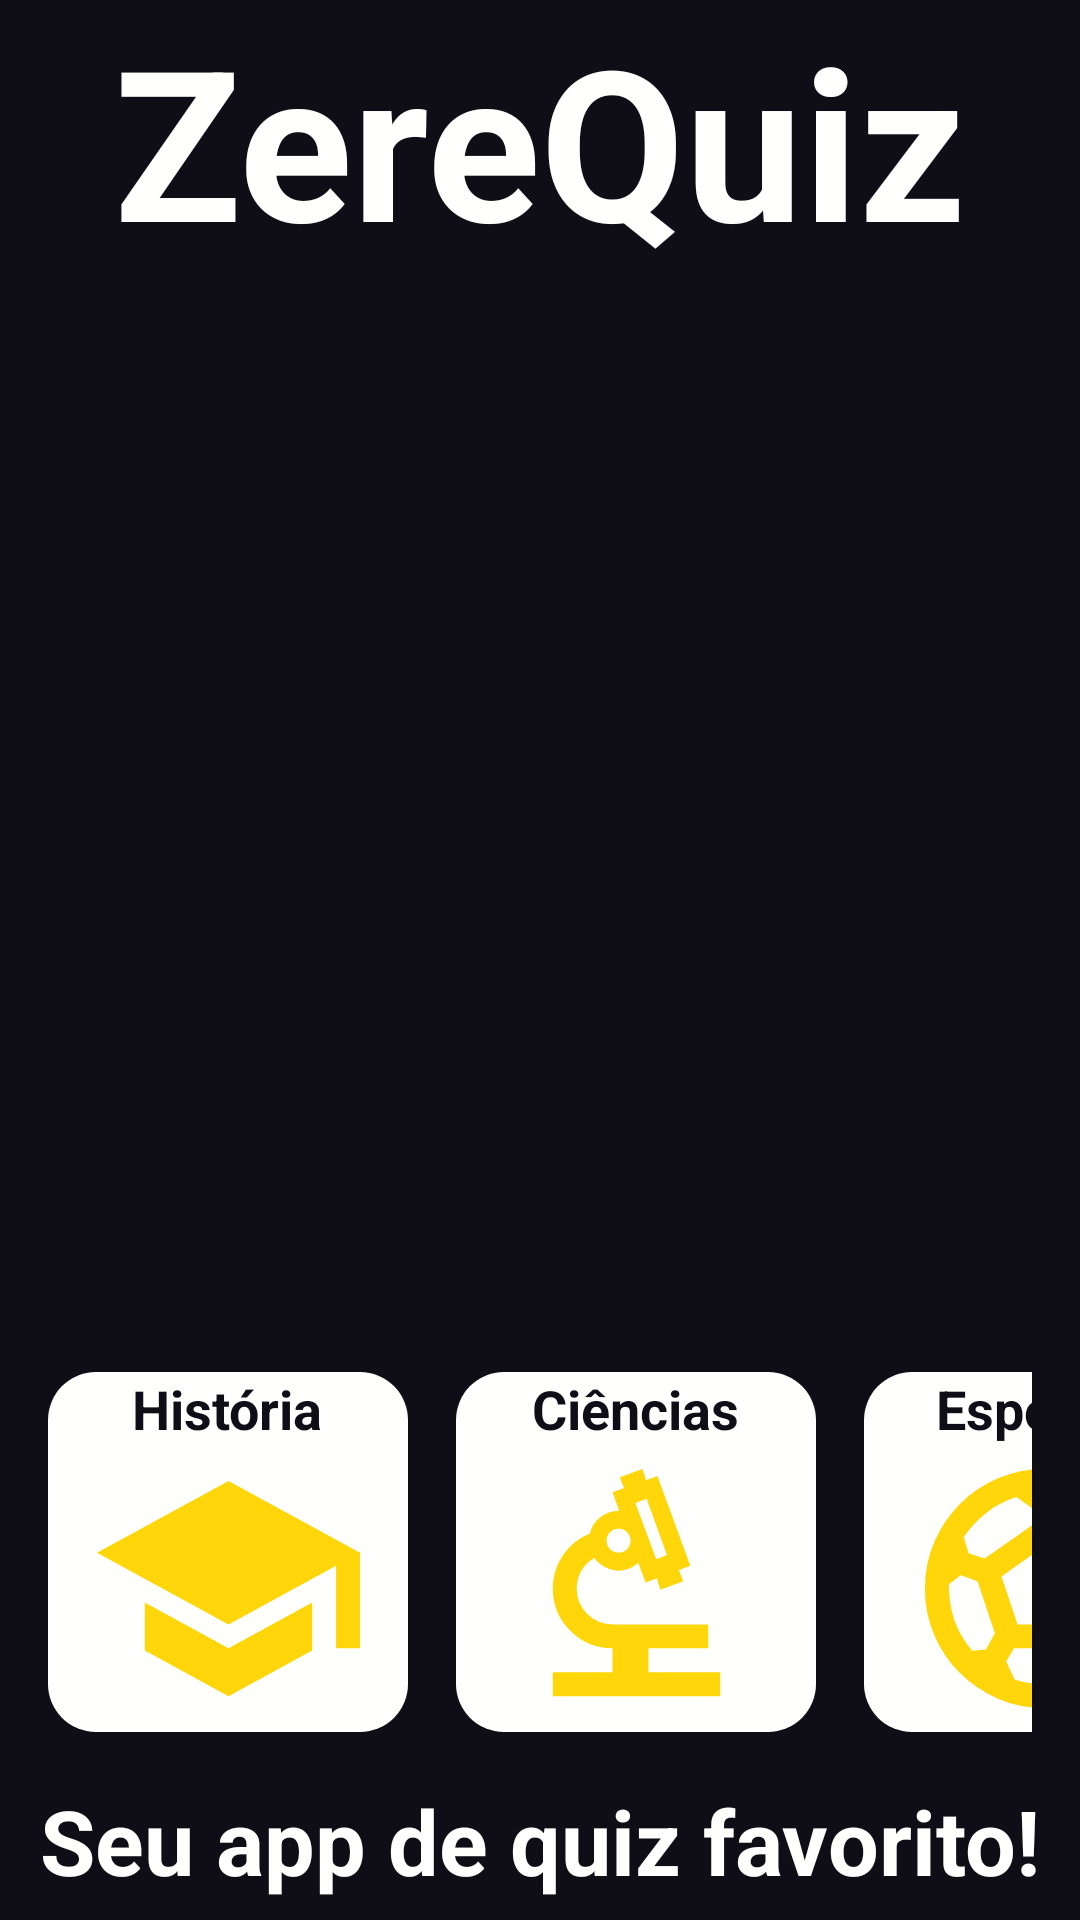

This screen was rendered from an Android layout file. Write that file and the resources it references.
<!-- AndroidManifest.xml: application theme Theme.QuizFalho -->
<!-- res/layout/activity_main.xml -->
<?xml version="1.0" encoding="utf-8"?>
<LinearLayout xmlns:android="http://schemas.android.com/apk/res/android"
    xmlns:app="http://schemas.android.com/apk/res-auto"
    xmlns:tools="http://schemas.android.com/tools"
    android:id="@+id/main"
    android:layout_width="match_parent"
    android:layout_height="match_parent"
    android:background="@color/fundoPrincipal"
    android:orientation="vertical"
    tools:context=".MainActivity">

    <TextView
        android:layout_width="wrap_content"
        android:layout_height="wrap_content"
        android:layout_gravity="center"
        android:text="@string/AppName"
        android:textColor="@color/textoPrimario"
        android:textSize="70sp"
        android:textStyle="bold" />

    <TextView
        android:id="@+id/txtUltimaPontuacao"
        android:layout_width="wrap_content"
        android:layout_height="wrap_content"
        android:layout_gravity="center"
        android:layout_marginTop="16dp"
        android:textColor="@color/textoPrimario"
        android:textSize="18sp" />

    <ImageView
        android:layout_width="wrap_content"
        android:layout_height="292dp"
        android:layout_gravity="center"
        android:src="@drawable/logo" />

    <HorizontalScrollView
        android:layout_width="match_parent"
        android:layout_height="wrap_content"
        android:layout_marginTop="32dp"
        android:paddingHorizontal="16dp"
        android:scrollbars="none">

        <LinearLayout
            android:layout_width="wrap_content"
            android:layout_height="wrap_content"
            android:orientation="horizontal"
            android:paddingBottom="16dp">

            <LinearLayout
                android:id="@+id/cardHistoria"
                android:layout_width="120dp"
                android:layout_height="120dp"
                android:layout_marginEnd="16dp"
                android:background="@drawable/bg_card_arredondado"
                android:clickable="true"
                android:focusable="true"
                android:gravity="center"
                android:orientation="vertical">

                <TextView
                    android:layout_width="wrap_content"
                    android:layout_height="wrap_content"
                    android:text="História"
                    android:textColor="@color/fundoPrincipal"
                    android:textSize="18sp"
                    android:textStyle="bold" />

                <ImageView
                    android:layout_width="match_parent"
                    android:layout_height="match_parent"
                    android:src="@drawable/ic_school" />

            </LinearLayout>

            <LinearLayout
                android:id="@+id/cardCiencias"
                android:layout_width="120dp"
                android:layout_height="120dp"
                android:layout_marginEnd="16dp"
                android:background="@drawable/bg_card_arredondado"
                android:clickable="true"
                android:focusable="true"
                android:gravity="center"
                android:orientation="vertical">

                <TextView
                    android:layout_width="wrap_content"
                    android:layout_height="wrap_content"
                    android:text="Ciências"
                    android:textColor="@color/fundoPrincipal"
                    android:textSize="18sp"
                    android:textStyle="bold" />

                <ImageView
                    android:layout_width="match_parent"
                    android:layout_height="match_parent"
                    android:src="@drawable/ic_ciencia" />
            </LinearLayout>

            <LinearLayout
                android:id="@+id/cardEsportes"
                android:layout_width="120dp"
                android:layout_height="120dp"
                android:layout_marginEnd="16dp"
                android:background="@drawable/bg_card_arredondado"
                android:clickable="true"
                android:focusable="true"
                android:gravity="center"
                android:orientation="vertical">

                <TextView
                    android:layout_width="wrap_content"
                    android:layout_height="wrap_content"
                    android:text="Esportes"
                    android:textColor="@color/fundoPrincipal"
                    android:textSize="18sp"
                    android:textStyle="bold" />

                <ImageView
                    android:layout_width="match_parent"
                    android:layout_height="match_parent"
                    android:src="@drawable/ic_sports" />
            </LinearLayout>

            <LinearLayout
                android:id="@+id/cardArte"
                android:layout_width="120dp"
                android:layout_height="120dp"
                android:background="@drawable/bg_card_arredondado"
                android:clickable="true"
                android:focusable="true"
                android:gravity="center"
                android:orientation="vertical">

                <TextView
                    android:layout_width="wrap_content"
                    android:layout_height="wrap_content"
                    android:text="Arte"
                    android:textColor="@color/fundoPrincipal"
                    android:textSize="18sp"
                    android:textStyle="bold" />

                <ImageView
                    android:layout_width="match_parent"
                    android:layout_height="match_parent"
                    android:src="@drawable/ic_art" />

            </LinearLayout>

        </LinearLayout>
    </HorizontalScrollView>

    <TextView
        android:layout_width="wrap_content"
        android:layout_height="wrap_content"
        android:layout_gravity="center"
        android:text="@string/Slogan"
        android:textColor="@color/textoPrimario"
        android:textSize="30sp"
        android:textStyle="bold" />

</LinearLayout>
<!-- resources referenced by this layout -->
<resources>
  <color name="fundoPrincipal">#0F0E17</color>
  <color name="textoPrimario">#FFFFFE</color>
  <!-- drawable bg_card_arredondado (drawable) -->
  <?xml version="1.0" encoding="utf-8"?>
  <shape xmlns:android="http://schemas.android.com/apk/res/android"
      android:shape="rectangle">
  
      <solid android:color="@color/textoPrimario" />
  
      <corners android:radius="16dp" />
  </shape>
  <!-- drawable ic_art (drawable) -->
  <vector xmlns:android="http://schemas.android.com/apk/res/android"
      android:width="24dp"
      android:height="24dp"
      android:tint="#FFD60A"
      android:viewportWidth="960"
      android:viewportHeight="960">
  
      <path
          android:fillColor="@android:color/white"
          android:pathData="M200,840Q167,840 143.5,816.5Q120,793 120,760L120,200Q120,167 143.5,143.5Q167,120 200,120L760,120Q793,120 816.5,143.5Q840,167 840,200L840,760Q840,793 816.5,816.5Q793,840 760,840L200,840ZM200,760L760,760Q760,760 760,760Q760,760 760,760L760,200Q760,200 760,200Q760,200 760,200L200,200Q200,200 200,200Q200,200 200,200L200,760Q200,760 200,760Q200,760 200,760ZM240,680L720,680L570,480L450,640L360,520L240,680ZM200,760Q200,760 200,760Q200,760 200,760L200,200Q200,200 200,200Q200,200 200,200L200,200Q200,200 200,200Q200,200 200,200L200,760Q200,760 200,760Q200,760 200,760ZM382.5,382.5Q400,365 400,340Q400,315 382.5,297.5Q365,280 340,280Q315,280 297.5,297.5Q280,315 280,340Q280,365 297.5,382.5Q315,400 340,400Q365,400 382.5,382.5Z" />
  
  </vector>
  <!-- drawable ic_school (drawable) -->
  <vector xmlns:android="http://schemas.android.com/apk/res/android"
      android:width="24dp"
      android:height="24dp"
      android:tint="#FFD60A"
      android:viewportWidth="24"
      android:viewportHeight="24">
  
      <path
          android:fillColor="@android:color/white"
          android:pathData="M5,13.18v4L12,21l7,-3.82v-4L12,17l-7,-3.82zM12,3L1,9l11,6 9,-4.91V17h2V9L12,3z" />
  
  </vector>
  <!-- drawable ic_sports (drawable) -->
  <vector xmlns:android="http://schemas.android.com/apk/res/android"
      android:width="24dp"
      android:height="24dp"
      android:viewportWidth="960"
      android:viewportHeight="960">
    <path
        android:pathData="M480,880q-83,0 -156,-31.5T197,763q-54,-54 -85.5,-127T80,480q0,-83 31.5,-156T197,197q54,-54 127,-85.5T480,80q83,0 156,31.5T763,197q54,54 85.5,127T880,480q0,83 -31.5,156T763,763q-54,54 -127,85.5T480,880ZM680,380 L734,362 750,308q-32,-48 -77,-82.5T574,174l-54,38v56l160,112ZM280,380 L440,268v-56l-54,-38q-54,17 -99,51.5T210,308l16,54 54,18ZM238,688 L284,684 314,630 256,456 200,436 160,466q0,65 18,118.5T238,688ZM531,796q25,-4 49,-12l28,-60 -26,-44L378,680l-26,44 28,60q24,8 49,12t51,4q26,0 51,-4ZM390,600h180l56,-160 -146,-102 -144,102 54,160ZM722,688q42,-50 60,-103.5T800,466l-40,-28 -56,18 -58,174 30,54 46,4Z"
        android:fillColor="#FFD60A"/>
  </vector>
  <string name="AppName">ZereQuiz</string>
  <string name="Slogan">Seu app de quiz favorito!</string>
  <style name="Theme.QuizFalho" parent="Base.Theme.QuizFalho" />
  <style name="Base.Theme.QuizFalho" parent="Theme.Material3.DayNight.NoActionBar">
          
          
      </style>
</resources>
